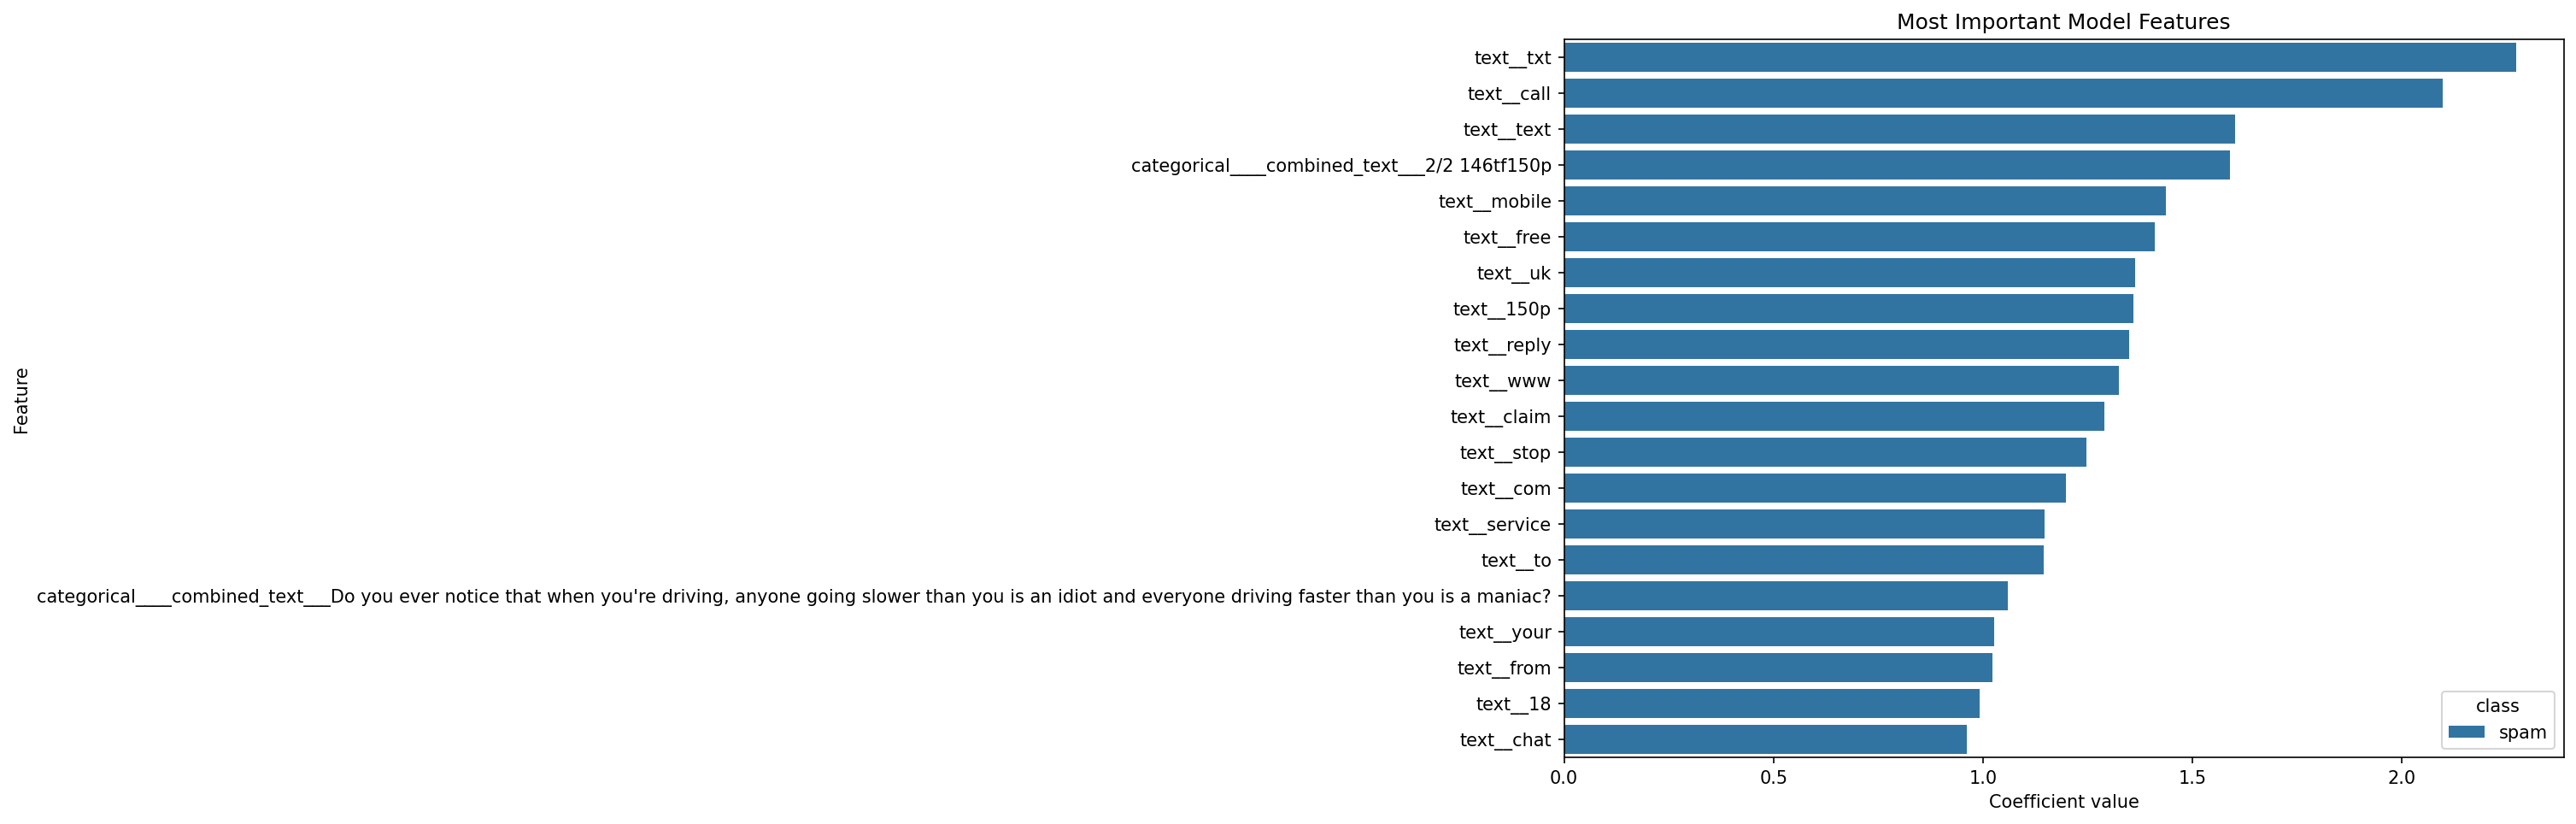

The table this chart was drawn from, first rows:
class, feature, coefficient, absolute_importance
spam, text__txt, 2.274, 2.274
spam, text__call, 2.097, 2.097
spam, text__text, 1.603, 1.603
spam, categorical____combined_text___2/2 146tf…, 1.59, 1.59
spam, text__mobile, 1.437, 1.437
spam, text__free, 1.41, 1.41
spam, text__uk, 1.363, 1.363
spam, text__150p, 1.359, 1.359
spam, text__reply, 1.35, 1.35
spam, text__www, 1.324, 1.324
spam, text__claim, 1.291, 1.291
spam, text__stop, 1.247, 1.247
spam, text__com, 1.197, 1.197
spam, text__service, 1.148, 1.148
spam, text__to, 1.146, 1.146
spam, categorical____combined_text___Do you ev…, 1.06, 1.06
spam, text__your, 1.028, 1.028
spam, text__from, 1.023, 1.023
spam, text__18, 0.9925, 0.9925
spam, text__chat, 0.9625, 0.9625
spam, categorical____combined_text___Do you re…, 0.9604, 0.9604
spam, text__sms, 0.9599, 0.9599
spam, categorical____combined_text___Sorry I m…, 0.9585, 0.9585
spam, categorical____combined_text___Hi ya bab…, 0.9374, 0.9374
spam, categorical____combined_text___Did you h…, 0.9372, 0.9372
spam, text__co uk, 0.9227, 0.9227
spam, categorical____combined_text___Hello. We…, 0.9225, 0.9225
spam, text__50, 0.9205, 0.9205
spam, text__co, 0.9203, 0.9203
spam, text__new, 0.9158, 0.9158
spam, text__win, 0.9137, 0.9137
spam, text__won, 0.888, 0.888
spam, text__me, -0.8822, 0.8822
spam, categorical____combined_text___Not heard…, 0.8751, 0.8751
spam, categorical____combined_text___ROMCAPspa…, 0.8716, 0.8716
spam, categorical____combined_text___LIFE has …, 0.8669, 0.8669
spam, text__now, 0.8462, 0.8462
spam, text__prize, 0.8455, 0.8455
spam, categorical____combined_text___Money i h…, 0.8415, 0.8415
spam, categorical____combined_text___ringtonek…, 0.8391, 0.8391
spam, categorical____combined_text___How come …, 0.8296, 0.8296
spam, text__my, -0.8177, 0.8177
spam, text__you have, 0.8175, 0.8175
spam, categorical____combined_text___Babe: U w…, 0.8109, 0.8109
spam, categorical____combined_text___For sale …, 0.8015, 0.8015
spam, text__video, 0.801, 0.801
spam, text__500, 0.7958, 0.7958
spam, text__with, 0.7942, 0.7942
spam, text__http, 0.788, 0.788
spam, text__please call, 0.7868, 0.7868
spam, categorical____combined_text___Latest Ne…, 0.7863, 0.7863
spam, categorical____combined_text___0A$NETWOR…, 0.7676, 0.7676
spam, text__cost, 0.7664, 0.7664
spam, text__stop to, 0.7606, 0.7606
spam, categorical____combined_text___CLAIRE he…, 0.7576, 0.7576
spam, text__ringtone, 0.7563, 0.7563
spam, categorical____combined_text___Filthy st…, 0.7505, 0.7505
spam, text__your mobile, 0.7451, 0.7451
spam, text__or, 0.7401, 0.7401
spam, categorical____combined_text___This mess…, 0.7359, 0.7359
... 24,065 more rows
